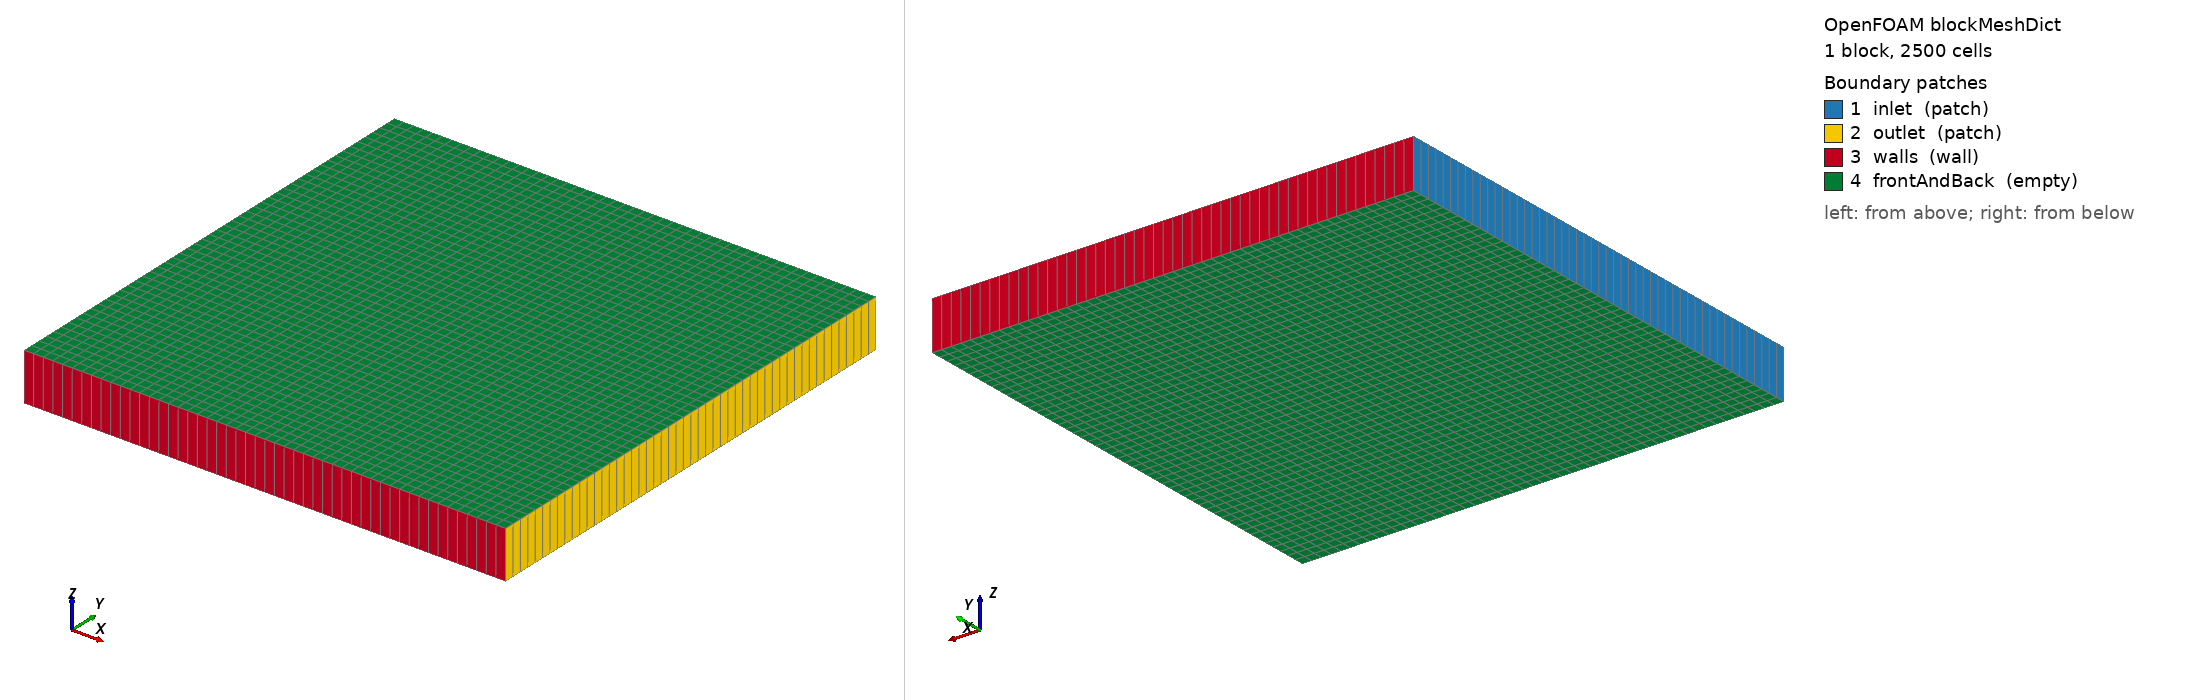

OpenFOAM case: the mesh blockMesh builds from blockMeshDict, 1 block(s), 2500 cells. Boundary patches (legend numbers): 1 inlet (patch), 2 outlet (patch), 3 walls (wall), 4 frontAndBack (empty). Left view from above one corner, right view from below the opposite corner. Boundary conditions: 3 field file(s) under 0/; 0 of 4 drawn patches have an entry in a shipped field file.

=== system/blockMeshDict ===
/*--------------------------------*- C++ -*----------------------------------*\
| =========                 |                                                 |
| \\      /  F ield         | OpenFOAM: The Open Source CFD Toolbox           |
|  \\    /   O peration     | Version:  v2406                                 |
|   \\  /    A nd           | Website:  www.openfoam.com                      |
|    \\/     M anipulation  |                                                 |
\*---------------------------------------------------------------------------*/
FoamFile
{
    version     2.0;
    format      ascii;
    class       dictionary;
    object      blockMeshDict;
}
// * * * * * * * * * * * * * * * * * * * * * * * * * * * * * * * * * * * * * //

scale   1;

vertices
(
    (0 0 0)
    (1 0 0)
    (1 1 0)
    (0 1 0)
    (0 0 0.1)
    (1 0 0.1)
    (1 1 0.1)
    (0 1 0.1)
);

blocks
(
    hex (0 1 2 3 4 5 6 7) (50 50 1) simpleGrading (1 1 1)
);

edges ( );

boundary
(
    inlet
    {
        type patch;
        faces ( (0 4 7 3) );
    }
    outlet
    {
        type patch;
        faces ( (1 2 6 5) );
    }
    walls
    {
        type wall;
        faces
        (
            (3 7 6 2)
            (0 1 5 4)
        );
    }
    frontAndBack
    {
        type empty;
        faces
        (
            (0 3 2 1)
            (4 5 6 7)
        );
    }
);

mergePatchPairs ( );


// ************************************************************************* //


=== system/controlDict ===
/*--------------------------------*- C++ -*----------------------------------*\
| =========                 |                                                 |
| \\      /  F ield         | OpenFOAM: The Open Source CFD Toolbox           |
|  \\    /   O peration     | Version:  v2406                                 |
|   \\  /    A nd           | Website:  www.openfoam.com                      |
|    \\/     M anipulation  |                                                 |
\*---------------------------------------------------------------------------*/
FoamFile
{
    version     2.0;
    format      ascii;
    class       dictionary;
    object      controlDict;
}
// * * * * * * * * * * * * * * * * * * * * * * * * * * * * * * * * * * * * * //

application       scalar_transport;

startFrom         startTime;
startTime         0;
stopAt            endTime;
endTime           1.0;

deltaT            0.01;

writeControl      timeStep;
writeInterval     10;
purgeWrite        0;

writeFormat       ascii;
writePrecision    7;
writeCompression  off;

timeFormat        general;
timePrecision     6;

runTimeModifiable true;


// ************************************************************************* //
